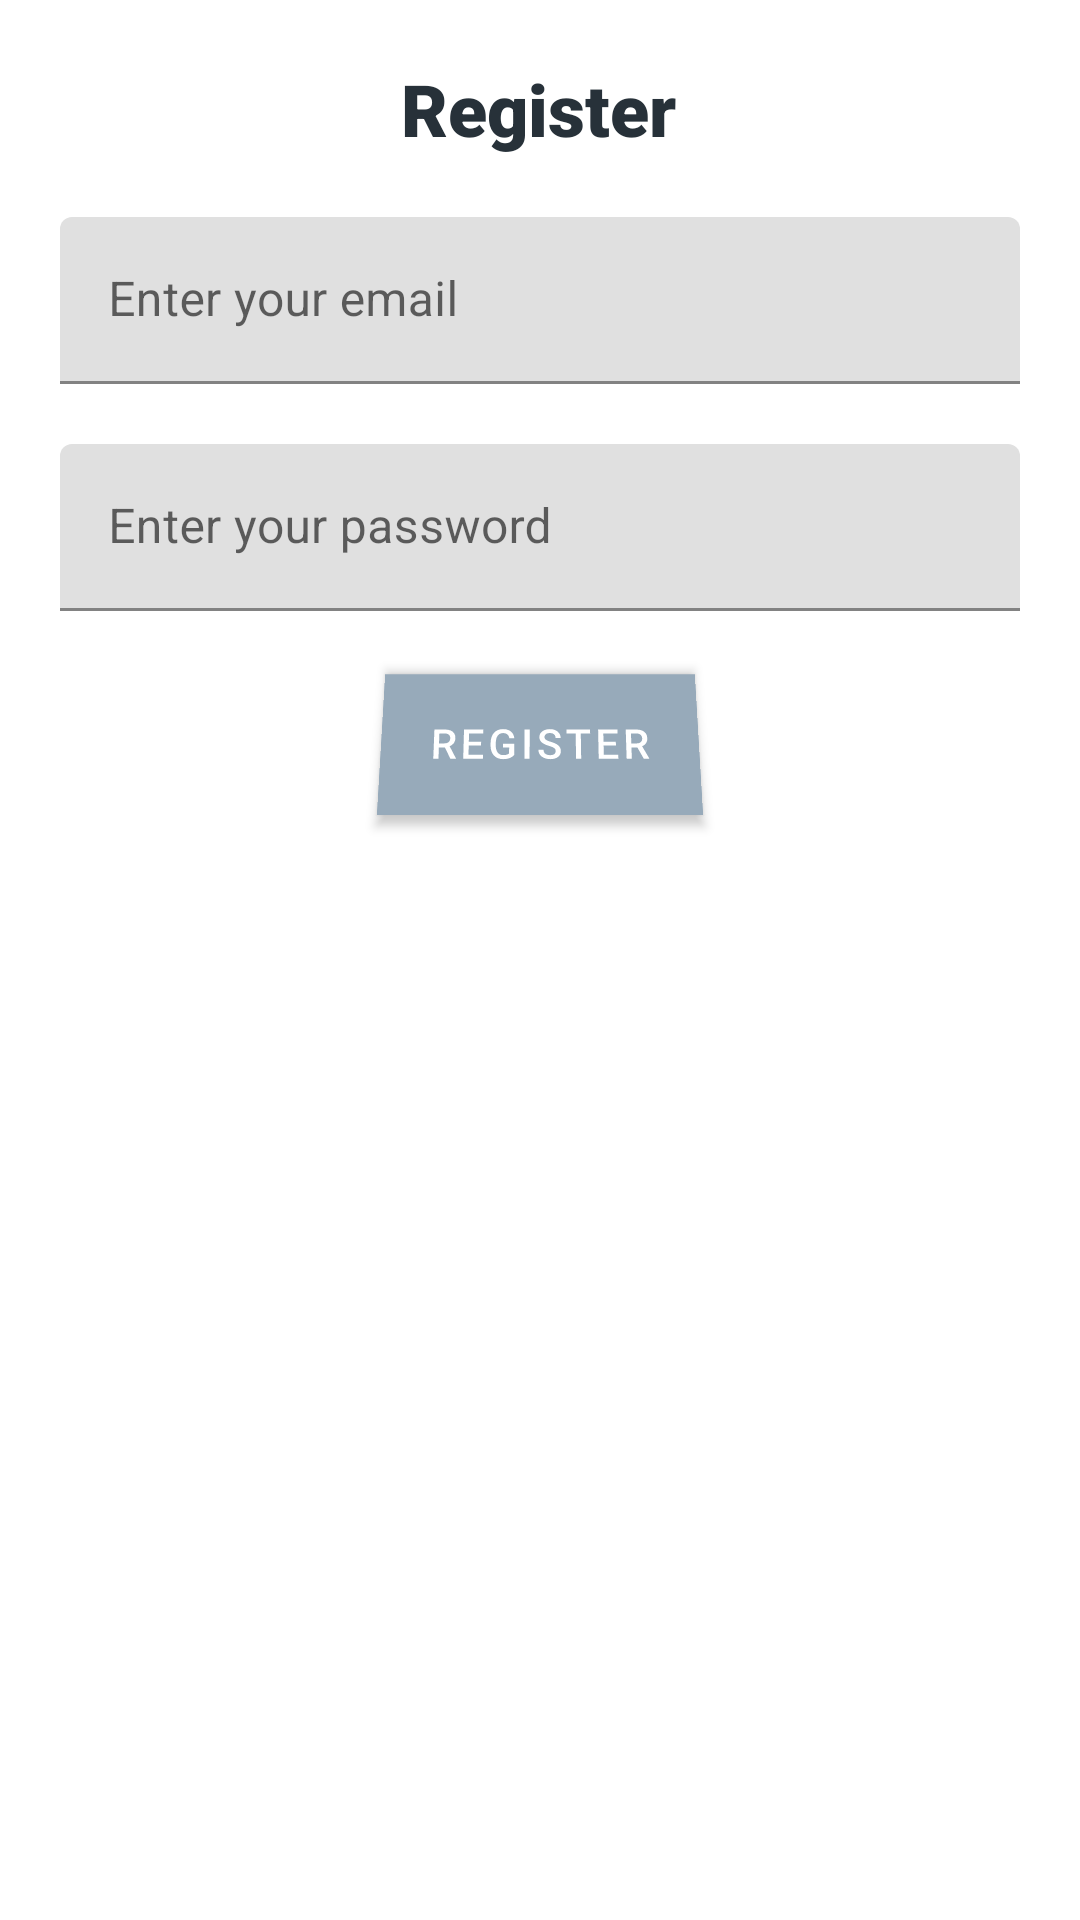

Reconstruct the res/layout file that produces this screen, plus the resources it refers to.
<!-- AndroidManifest.xml: application theme Theme.LearnPrograming -->
<!-- res/layout/activity_register.xml -->
<?xml version="1.0" encoding="utf-8"?>
<androidx.constraintlayout.widget.ConstraintLayout xmlns:android="http://schemas.android.com/apk/res/android"
    xmlns:app="http://schemas.android.com/apk/res-auto"
    xmlns:tools="http://schemas.android.com/tools"
    android:layout_width="match_parent"
    android:layout_height="match_parent"
    tools:context=".RegisterActivity">

    <com.google.android.material.textview.MaterialTextView
        android:id="@+id/title_wraper"
        style="@style/TextAppearance.AppCompat.Headline"
        android:layout_width="wrap_content"
        android:layout_height="wrap_content"
        android:layout_margin="20dp"
        android:text="@string/register"
        android:textColor="@color/primaryColor"
        android:fontFamily="sans-serif-black"
        app:layout_constraintEnd_toEndOf="parent"
        app:layout_constraintHorizontal_bias="0.498"
        app:layout_constraintStart_toStartOf="parent"
        app:layout_constraintTop_toTopOf="parent" />


    <com.google.android.material.textfield.TextInputLayout
        android:id="@+id/email_wraper"
        android:layout_width="match_parent"
        android:layout_height="wrap_content"
        android:layout_margin="20dp"
        app:layout_constraintEnd_toEndOf="parent"
        app:layout_constraintStart_toStartOf="parent"
        app:layout_constraintTop_toBottomOf="@+id/title_wraper">

        <com.google.android.material.textfield.TextInputEditText
            android:id="@+id/register_email"
            android:layout_width="match_parent"
            android:layout_height="match_parent"
            android:hint="@string/enter_your_email"
            android:inputType="textEmailAddress"


            ></com.google.android.material.textfield.TextInputEditText>
    </com.google.android.material.textfield.TextInputLayout>


    <com.google.android.material.textfield.TextInputLayout
        android:id="@+id/password_wraper"
        android:layout_width="match_parent"
        android:layout_height="wrap_content"
        android:layout_margin="20dp"
        app:layout_constraintEnd_toEndOf="parent"
        app:layout_constraintStart_toStartOf="parent"
        app:layout_constraintTop_toBottomOf="@+id/email_wraper">

        <com.google.android.material.textfield.TextInputEditText
            android:id="@+id/register_password"
            android:layout_width="match_parent"
            android:layout_height="match_parent"
            android:hint="@string/enter_your_password"
            android:inputType="textPassword"

            ></com.google.android.material.textfield.TextInputEditText>

    </com.google.android.material.textfield.TextInputLayout>


    <com.google.android.material.button.MaterialButton
        android:id="@+id/register_button"
        android:layout_height="wrap_content"
        android:layout_width="wrap_content"
        android:layout_margin="20dp"
        android:text="@string/register"
        android:background="@color/primaryColor"
        android:rotationX="12"
        app:layout_constraintEnd_toEndOf="parent"
        app:layout_constraintStart_toStartOf="parent"
        app:layout_constraintTop_toBottomOf="@+id/password_wraper"

        ></com.google.android.material.button.MaterialButton>


</androidx.constraintlayout.widget.ConstraintLayout>
<!-- resources referenced by this layout -->
<resources>
  <color name="primaryColor">#273139</color>
  <string name="enter_your_email">Enter your email</string>
  <string name="enter_your_password">Enter your password</string>
  <string name="register">Register</string>
  <style name="Theme.LearnPrograming" parent="Theme.MaterialComponents.DayNight.NoActionBar">
          
          <item name="colorPrimary">@color/purple_500</item>
          <item name="colorPrimaryVariant">@color/primaryColor</item>
          <item name="colorOnPrimary">@color/white</item>
          
          <item name="colorSecondary">@color/teal_200</item>
          <item name="colorSecondaryVariant">@color/teal_700</item>
          <item name="colorOnSecondary">@color/black</item>
          
          <item name="android:statusBarColor" tools:targetApi="l">?attr/colorPrimaryVariant</item>
          
      </style>
  <color name="purple_500">#97AABA</color>
  <color name="white">#FFFFFFFF</color>
  <color name="teal_200">#FF03DAC5</color>
  <color name="teal_700">#FF018786</color>
  <color name="black">#FF000000</color>
</resources>
